Image classification data set "DiabeticBahia_split_2" (Nour-el-houda34/Diabetic-Retinopathy on GitHub). Class labels (5): healthy, mild diabetic retinopathy, moderate diabetic retinopathy, proliferate DR, severe diabetic retinopathy.

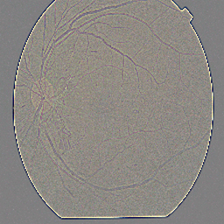
Label: proliferate DR

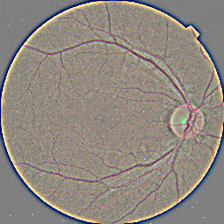
Label: healthy

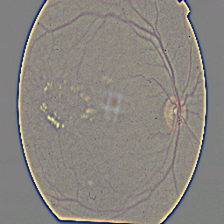
Label: moderate diabetic retinopathy

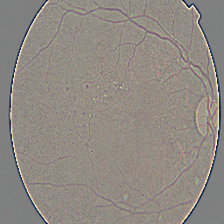
Label: mild diabetic retinopathy

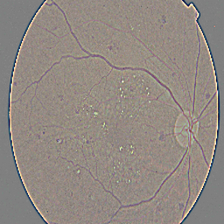
Label: severe diabetic retinopathy

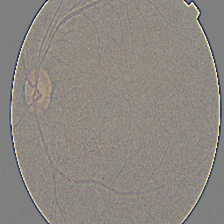
Label: mild diabetic retinopathy
